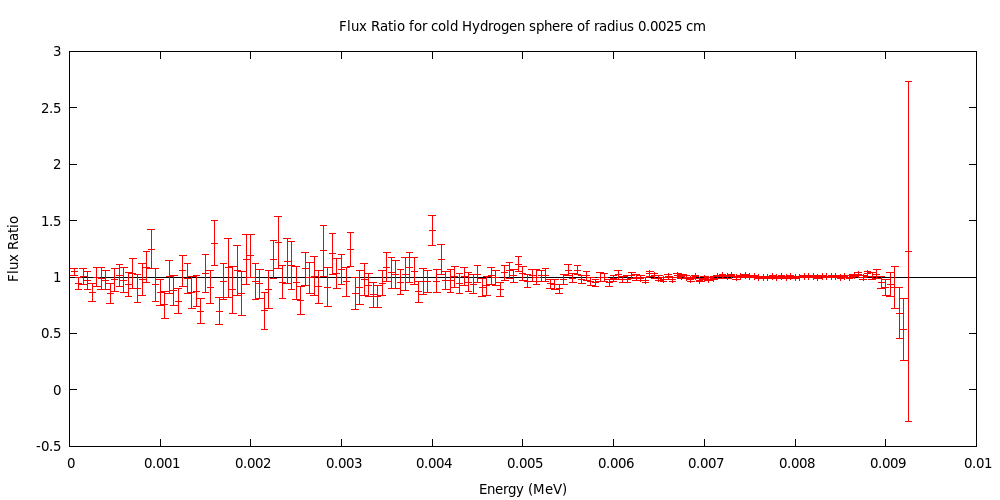

Source data for this figure (header and first rows):
0.00005	1.04700E+00	3.14185E-02
0.0001	9.43419E-01	5.52611E-02
0.00015	1.00241E+00	7.27129E-02
0.0002	9.69664E-01	7.62826E-02
0.00025	8.62580E-01	7.78437E-02
0.0003	9.98017E-01	8.59825E-02
0.00035	9.84915E-01	9.87941E-02
0.0004	9.73383E-01	8.60498E-02
0.00045	8.53722E-01	8.62615E-02
0.0005	9.76372E-01	1.02143E-01
0.00055	1.01686E+00	9.87601E-02
0.0006	9.73517E-01	1.13585E-01
0.00065	9.35348E-01	1.05853E-01
0.0007	1.03301E+00	1.31066E-01
0.00075	8.99128E-01	1.20273E-01
0.0008	9.79983E-01	1.42327E-01
0.00085	1.08868E+00	1.41358E-01
0.0009	1.24634E+00	1.73969E-01
0.00095	9.32993E-01	1.46728E-01
0.001	8.63150E-01	1.12650E-01
0.00105	7.52486E-01	1.16965E-01
0.0011	1.00037E+00	1.45022E-01
0.00115	8.77590E-01	1.32843E-01
0.0012	7.83769E-01	1.10466E-01
0.00125	1.05463E+00	1.40174E-01
0.0013	9.85555E-01	1.31293E-01
0.00135	8.62481E-01	1.43500E-01
0.0014	8.76021E-01	1.34645E-01
0.00145	6.98353E-01	1.12028E-01
0.0015	1.03050E+00	1.70511E-01
0.00155	9.10000E-01	1.48515E-01
0.0016	1.30114E+00	1.98858E-01
0.00165	6.98668E-01	1.18769E-01
0.0017	9.58458E-01	1.61141E-01
0.00175	1.08151E+00	2.60359E-01
0.0018	8.87173E-01	2.06949E-01
0.00185	1.06013E+00	2.19478E-01
0.0019	8.54024E-01	1.98098E-01
0.00195	1.15810E+00	2.20220E-01
0.002	1.18695E+00	1.89943E-01
0.00205	9.61900E-01	1.57854E-01
0.0021	9.39977E-01	1.30947E-01
0.00215	7.00164E-01	1.66785E-01
0.0022	8.89901E-01	1.72529E-01
0.00225	1.15640E+00	1.67422E-01
0.0023	1.30885E+00	2.32298E-01
0.00235	9.54889E-01	1.46064E-01
0.0024	1.14000E+00	1.99731E-01
0.00245	1.10017E+00	2.12490E-01
0.0025	9.47706E-01	1.49053E-01
0.00255	7.95537E-01	1.23108E-01
0.0026	1.07326E+00	1.47341E-01
0.00265	9.92500E-01	1.36117E-01
0.0027	1.00727E+00	1.74909E-01
0.00275	9.12912E-01	1.45165E-01
0.0028	1.23169E+00	2.28208E-01
0.00285	9.11101E-01	1.75060E-01
0.0029	1.20602E+00	1.83557E-01
0.00295	1.03217E+00	1.33379E-01
0.003	1.06706E+00	1.31018E-01
0.00305	9.58048E-01	1.25732E-01
... 124 more rows
